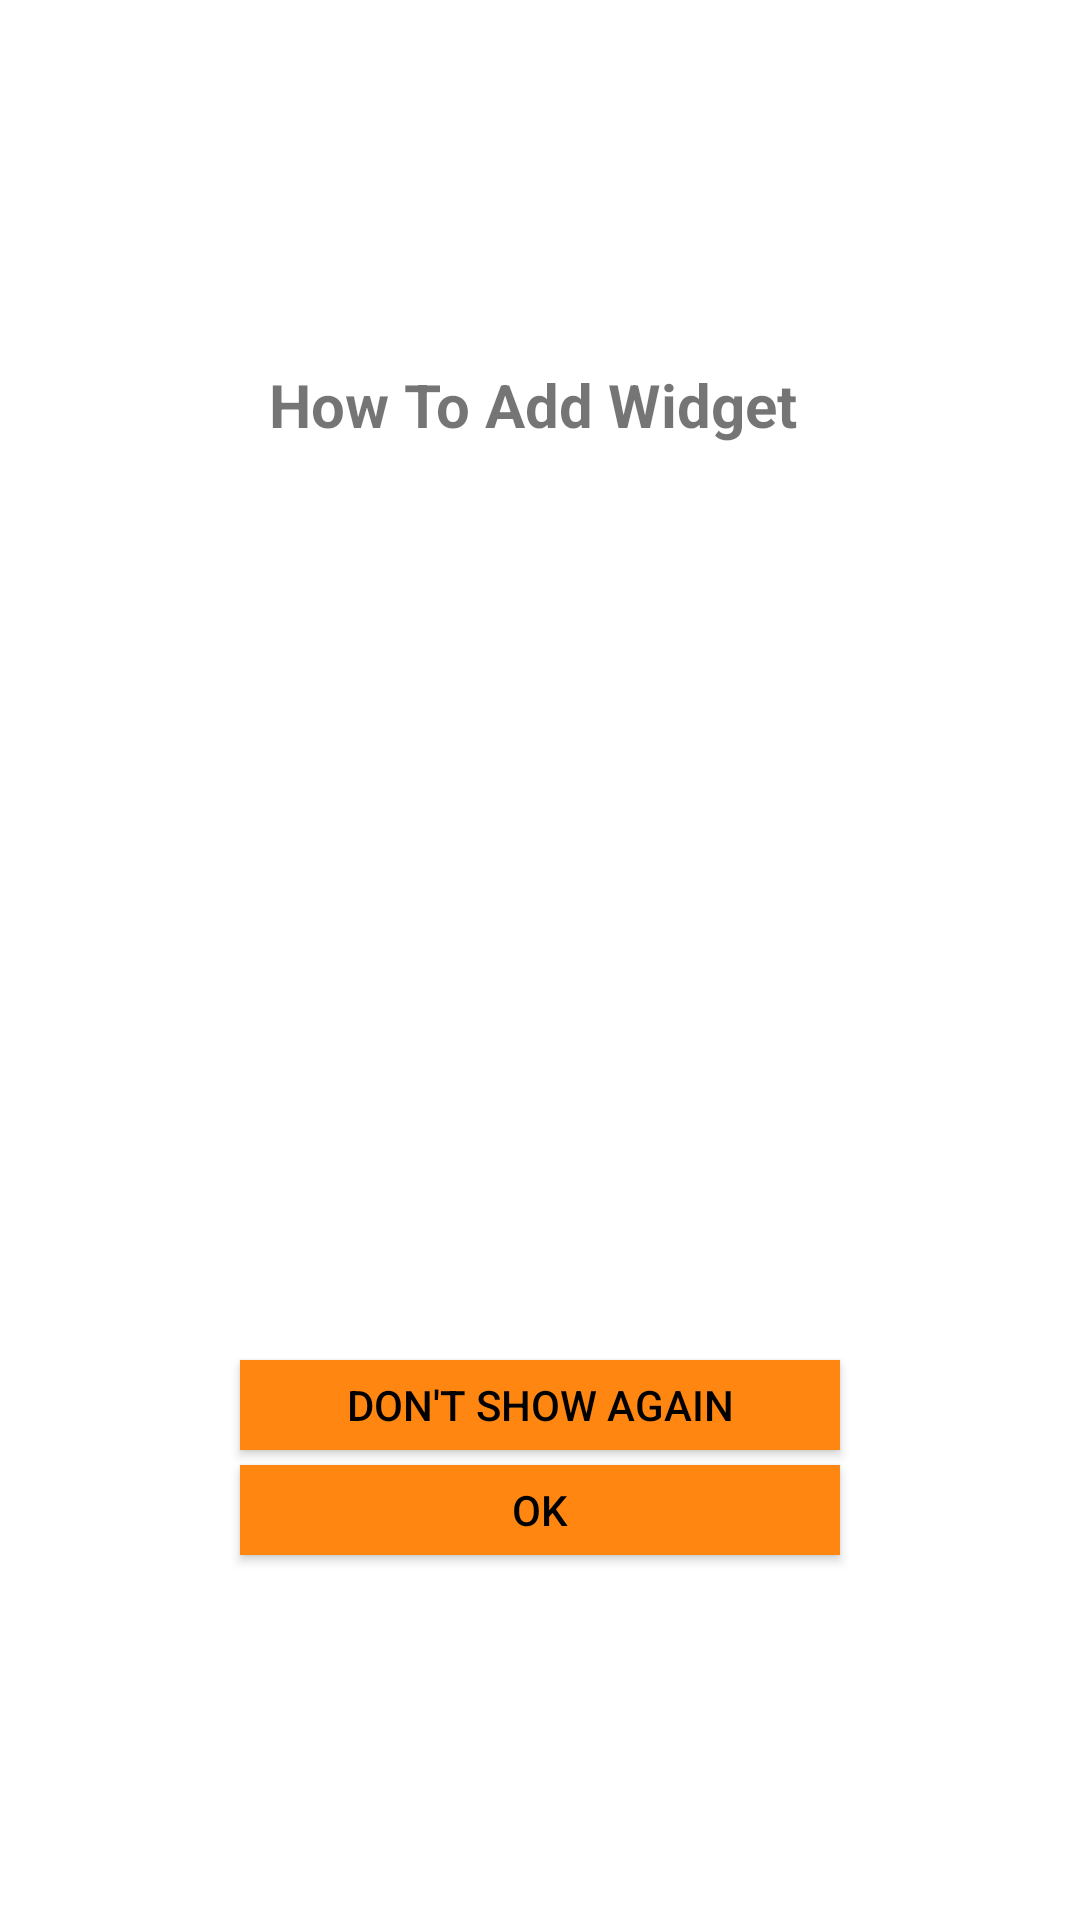

The Android layout XML behind this screen, and the referenced resources:
<!-- AndroidManifest.xml: application theme Theme.BlockChainWidget -->
<!-- res/layout/custom_dialog.xml -->
<LinearLayout xmlns:android="http://schemas.android.com/apk/res/android"
    android:layout_width="fill_parent"
    android:layout_height="450dp"
    android:backgroundTint="#FFFFFF"
    android:layout_margin="20dp"
    android:gravity="center"
    android:background="@drawable/custom_dialog_shape"
    android:orientation="vertical" >

    <TextView
        android:paddingBottom="10dp"
        android:textSize="20sp"
        android:gravity="center"
        android:textStyle="bold"
        android:text="How To Add Widget "
        android:singleLine="true"
        android:layout_width="wrap_content"
        android:layout_height="wrap_content">
    </TextView>

    <ImageView
        android:id="@+id/gif"
        android:layout_width="320dp"
        android:layout_height="280dp">
    </ImageView>

    <androidx.appcompat.widget.AppCompatButton
        android:layout_marginTop="15dp"
        android:id="@+id/dontshow"
        android:textColor="#000000"
        android:text="Don't Show Agaın"
        android:background="#FF8711"
        android:layout_width="200dp"
        android:layout_height="30dp">

    </androidx.appcompat.widget.AppCompatButton>

    <androidx.appcompat.widget.AppCompatButton
        android:id="@+id/ok"
        android:layout_marginTop="5dp"
        android:textColor="#000000"
        android:text="Ok"
        android:background="#FF8711"
        android:layout_width="200dp"
        android:layout_height="30dp">

    </androidx.appcompat.widget.AppCompatButton>

</LinearLayout>
<!-- resources referenced by this layout -->
<resources>
  <!-- drawable custom_dialog_shape (drawable-v21) -->
  <?xml version="1.0" encoding="utf-8"?>
  <shape xmlns:android="http://schemas.android.com/apk/res/android">
  
      <solid android:color="#FFFFFF">
      </solid>
  
  
      <corners
          android:bottomLeftRadius="20dp"
          android:bottomRightRadius="20dp"
          android:topLeftRadius="20dp"
          android:topRightRadius="20dp" />
  
  
  </shape>
  <style name="Theme.BlockChainWidget" parent="Theme.MaterialComponents.DayNight.DarkActionBar">
          
          <item name="colorPrimary">@color/purple_500</item>
          <item name="colorPrimaryVariant">@color/purple_700</item>
          <item name="colorOnPrimary">@color/white</item>
          
          <item name="colorSecondary">@color/teal_200</item>
          <item name="colorSecondaryVariant">@color/teal_700</item>
          <item name="colorOnSecondary">@color/black</item>
          
          <item name="android:statusBarColor" tools:targetApi="l">?attr/colorPrimaryVariant</item>
          
      </style>
  <color name="purple_500">#122946</color>
  <color name="purple_700">#122946</color>
  <color name="white">#FFFFFFFF</color>
  <color name="teal_200">#FF03DAC5</color>
  <color name="teal_700">#FF018786</color>
  <color name="black">#FF000000</color>
</resources>
